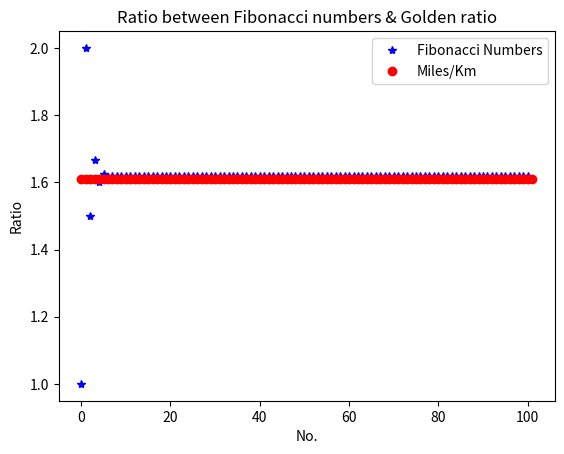
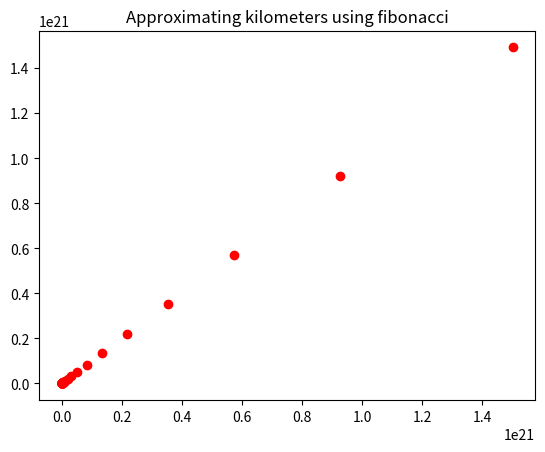

Python code for these plots, in order:
get_ipython().magic('matplotlib inline')
# This is a demonstration of 
# https://www.reddit.com/r/AskReddit/comments/4kz3di/whats_your_favourite_maths_fact/d3j55hv

import matplotlib.pyplot as plt

# This function returns a list of the first n fibonacci numbers
def fibo(n):
    if n == 1:
        return [1]
    if n == 2:
        return [1, 1]
    # n > 2
    a = 1
    b = 1
    # first two members of the series
    series = [a, b]
    for i in range(n):
        c = a + b
        series.append(c)
        a = b
        b = c

    return series


def plot_fibo_ratio(series):
    ratios = []
    for i in range(len(series)-1):
        ratios.append(series[i+1]/series[i])
    plt.plot(ratios, 'b*')
    plt.ylabel('Ratio')
    plt.xlabel('No.')

def plot_km_miles_ratio(kms):
    miles_km = [1.6094*km/km for km in kms]
    plt.plot(miles_km, 'ro')

num = 100
series = fibo(num)
plot_fibo_ratio(series)
plot_km_miles_ratio(series)
plt.title('Ratio between Fibonacci numbers & Golden ratio')
plt.legend(['Fibonacci Numbers', 'Miles/Km'])
plt.show()

def estimate_kms(miles):
    approx_kms = []
    exact_kms = [1.6094*m for m in miles[1:]]
    for i in range(len(series)-1):
        approx_kms.append(series[i]+series[i+1])

    plt.figure(2)
    plt.plot(approx_kms, exact_kms, 'ro')
    plt.title('Approximating kilometers using fibonacci')

series = fibo(num)
estimate_kms(series)

plt.show()

